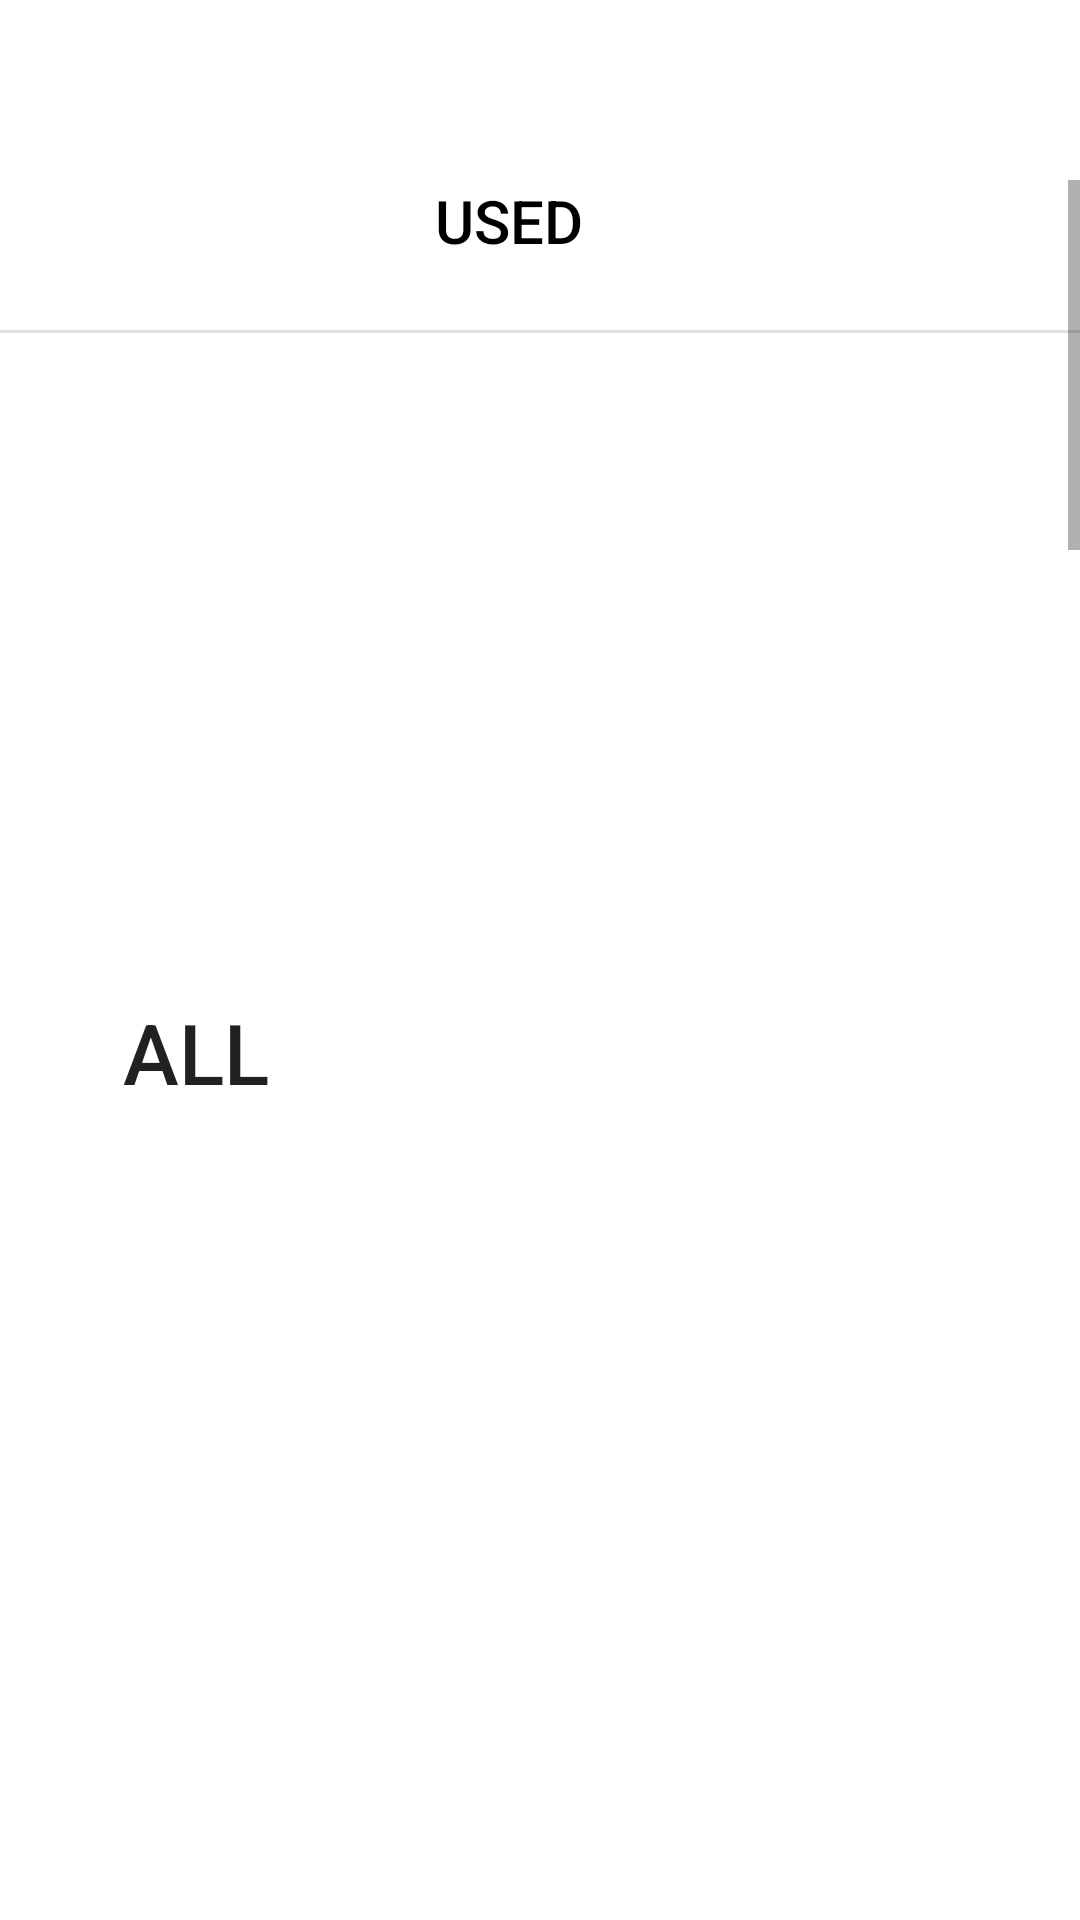

This screen was rendered from an Android layout file. Write that file and the resources it references.
<!-- AndroidManifest.xml: application theme Theme.Savy -->
<!-- res/layout/used_all.xml -->
<?xml version="1.0" encoding="utf-8"?>
<FrameLayout xmlns:android="http://schemas.android.com/apk/res/android"
    xmlns:app="http://schemas.android.com/apk/res-auto"
    xmlns:tools="http://schemas.android.com/tools"
    android:id="@+id/home_frg"
    android:layout_width="match_parent"
    android:layout_height="match_parent"
    tools:context=".view.home_fragment">

    <ScrollView
        android:layout_width="match_parent"
        android:layout_height="match_parent"
        android:layout_marginTop="60dp">

        <androidx.constraintlayout.widget.ConstraintLayout
            android:layout_width="match_parent"
            android:layout_height="match_parent"
            app:layout_constraintEnd_toEndOf="@+id/whatsnewTxt"
            app:layout_constraintStart_toEndOf="@+id/whatsnewTxt">


            <ImageSwitcher
                android:id="@+id/imgSwitcher"
                android:layout_width="383dp"
                android:layout_height="159dp"
                android:layout_marginTop="30dp"
                app:layout_constraintEnd_toEndOf="parent"
                app:layout_constraintStart_toStartOf="parent"
                app:layout_constraintTop_toBottomOf="@+id/materialDivider3">

            </ImageSwitcher>

            <TextView
                android:id="@+id/usedTxt"
                android:layout_width="69dp"
                android:layout_height="31dp"
                android:text="USED"
                android:textAppearance="@style/TextAppearance.AppCompat.Body2"
                android:textColor="@color/black"
                android:textSize="20sp"
                app:layout_constraintEnd_toEndOf="parent"
                app:layout_constraintHorizontal_bias="0.498"
                app:layout_constraintStart_toStartOf="parent"
                app:layout_constraintTop_toTopOf="parent" />

            <com.google.android.material.divider.MaterialDivider
                android:id="@+id/materialDivider3"
                android:layout_width="0dp"
                android:layout_height="wrap_content"
                android:layout_marginTop="50dp"
                app:layout_constraintEnd_toEndOf="parent"
                app:layout_constraintStart_toStartOf="parent"
                app:layout_constraintTop_toTopOf="parent" />

            <TextView
                android:id="@+id/usedAnnouncementTxt"
                android:layout_width="wrap_content"
                android:layout_height="wrap_content"
                android:layout_marginTop="32dp"
                android:text="ALL"
                android:textAppearance="@style/TextAppearance.AppCompat.Body2"
                android:textSize="28dp"
                app:layout_constraintEnd_toEndOf="parent"
                app:layout_constraintHorizontal_bias="0.132"
                app:layout_constraintStart_toStartOf="parent"
                app:layout_constraintTop_toBottomOf="@+id/imgSwitcher" />

            <GridView
                android:id="@+id/gridViewused"
                android:layout_width="350dp"
                android:layout_height="2396dp"
                android:layout_marginStart="25dp"
                android:layout_marginTop="24dp"
                android:layout_marginEnd="36dp"
                app:layout_constraintEnd_toEndOf="parent"
                app:layout_constraintHorizontal_bias="0.0"
                app:layout_constraintStart_toStartOf="parent"
                app:layout_constraintTop_toBottomOf="@+id/usedAnnouncementTxt" />


        </androidx.constraintlayout.widget.ConstraintLayout>
    </ScrollView>

</FrameLayout>
<!-- resources referenced by this layout -->
<resources>
  <color name="black">#FF000000</color>
  <style name="Theme.Savy" parent="Theme.MaterialComponents.DayNight.NoActionBar">
          
          <item name="colorPrimary">@color/black</item>
          <item name="colorPrimaryVariant">@color/black</item>
          <item name="colorOnPrimary">@color/white</item>
          
          <item name="colorSecondary">@color/white</item>
          <item name="colorSecondaryVariant">@color/white</item>
          <item name="colorOnSecondary">@color/green_main</item>
          
          <item name="android:statusBarColor" tools:targetApi="l">?attr/colorPrimaryVariant</item>
          
      </style>
  <color name="white">#FFFFFFFF</color>
  <color name="green_main">#FF28FA7C</color>
</resources>
